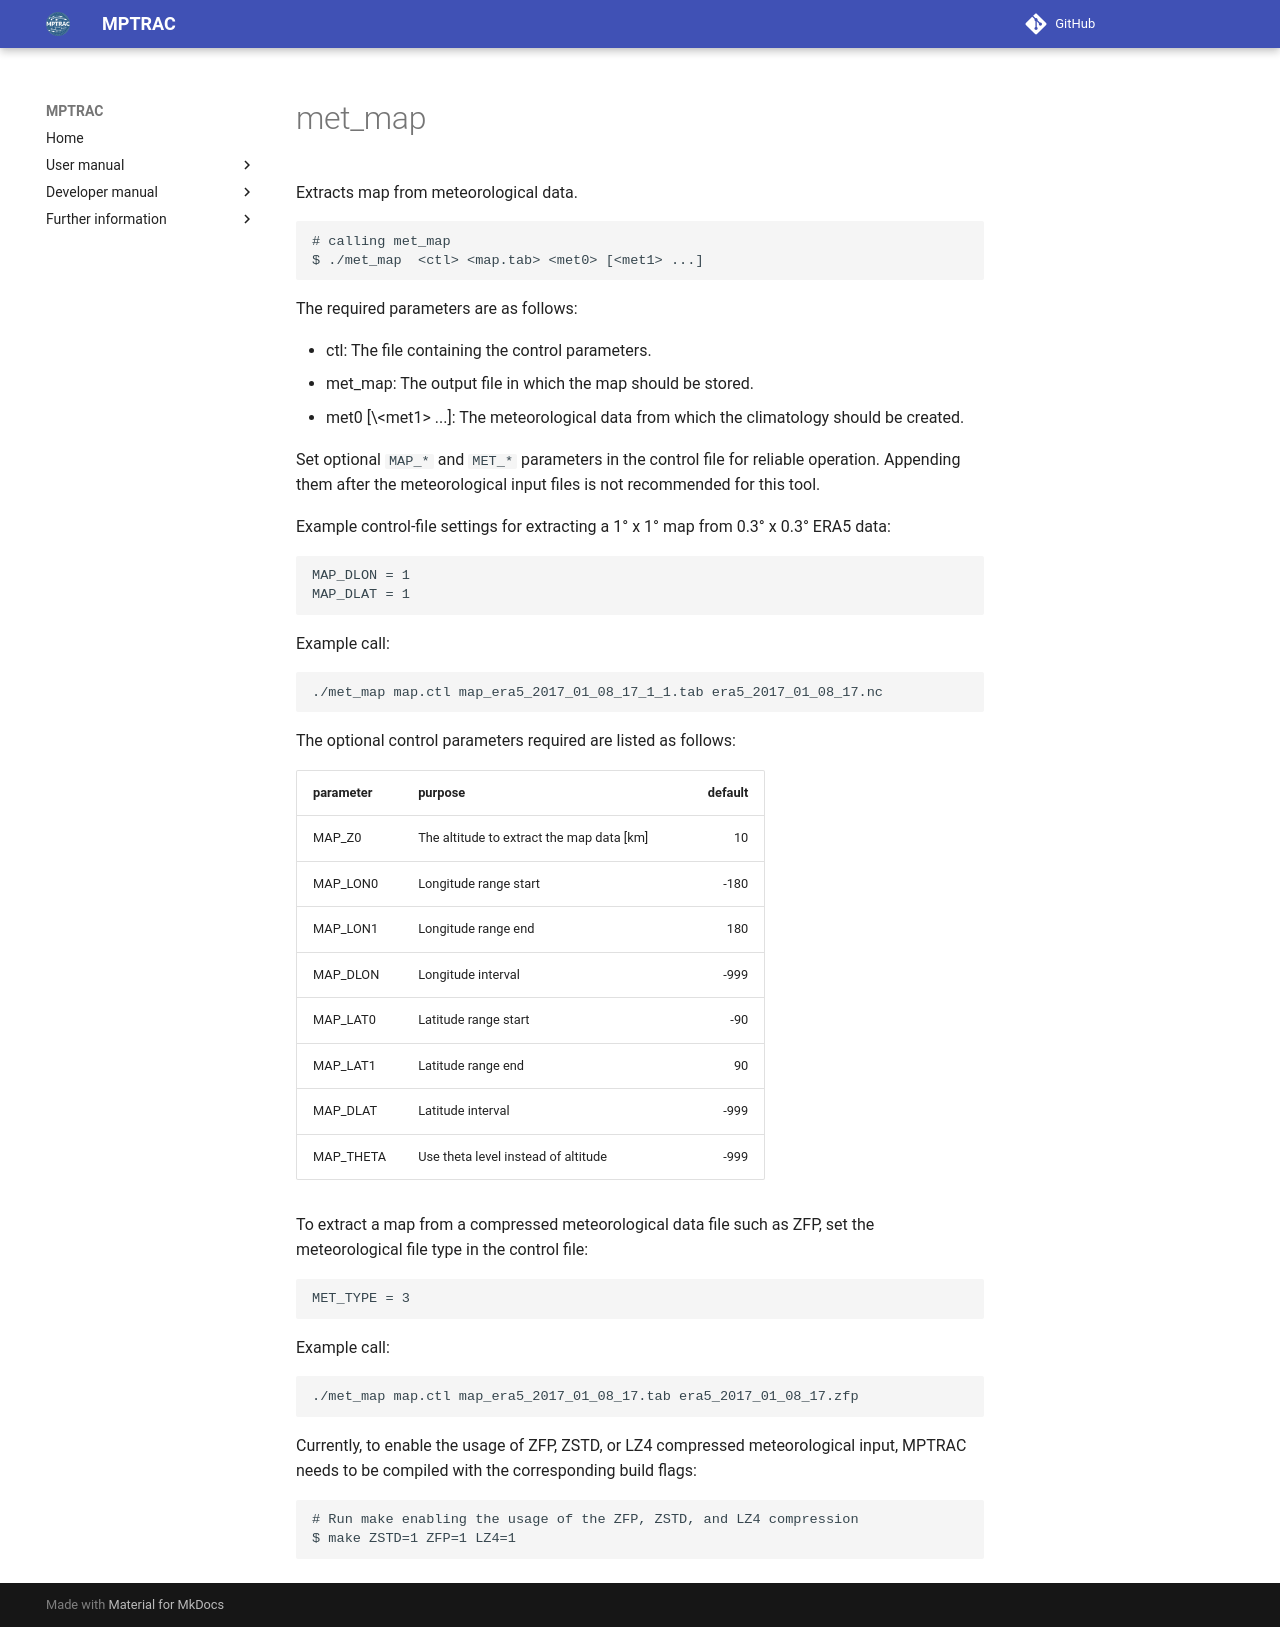

repository: slcs-jsc/mptrac · page: apps/met_map/index.html · generator: mkdocs

# met_map 

Extracts map from meteorological data.

```
# calling met_map
$ ./met_map  <ctl> <map.tab> <met0> [<met1> ...]
```

The required parameters are as follows:

* ctl: The file containing the control parameters.
* met_map: The output file in which the map should be stored.
* met0 \[\<met1\> ...]: The meteorological data from which the climatology should be created.

Set optional `MAP_*` and `MET_*` parameters in the control file for
reliable operation. Appending them after the meteorological input files
is not recommended for this tool.

Example control-file settings for extracting a 1° x 1° map from 0.3° x
0.3° ERA5 data:

```
MAP_DLON = 1
MAP_DLAT = 1
```

Example call:

```
./met_map map.ctl map_era5_2017_01_08_17_1_1.tab era5_2017_01_08_17.nc
```

The optional control parameters required are listed as follows:

| parameter | purpose | default | 
|:-----------|:---------|---------:|
| MAP_Z0 | The altitude to extract the map data [km]| 10 |
| MAP_LON0 | Longitude range start | -180 |
| MAP_LON1 | Longitude range end | 180 |
| MAP_DLON | Longitude interval | -999 |
| MAP_LAT0 | Latitude range start | -90 |
| MAP_LAT1 | Latitude range end | 90 |
| MAP_DLAT | Latitude interval | -999 |
| MAP_THETA | Use theta level instead of altitude | -999 |

To extract a map from a compressed meteorological data file such as ZFP,
set the meteorological file type in the control file:

```
MET_TYPE = 3
```

Example call:

```
./met_map map.ctl map_era5_2017_01_08_17.tab era5_2017_01_08_17.zfp
```

Currently, to enable the usage of ZFP, ZSTD, or LZ4 compressed meteorological input, MPTRAC needs to be compiled with the corresponding build flags:

```
# Run make enabling the usage of the ZFP, ZSTD, and LZ4 compression
$ make ZSTD=1 ZFP=1 LZ4=1
```
